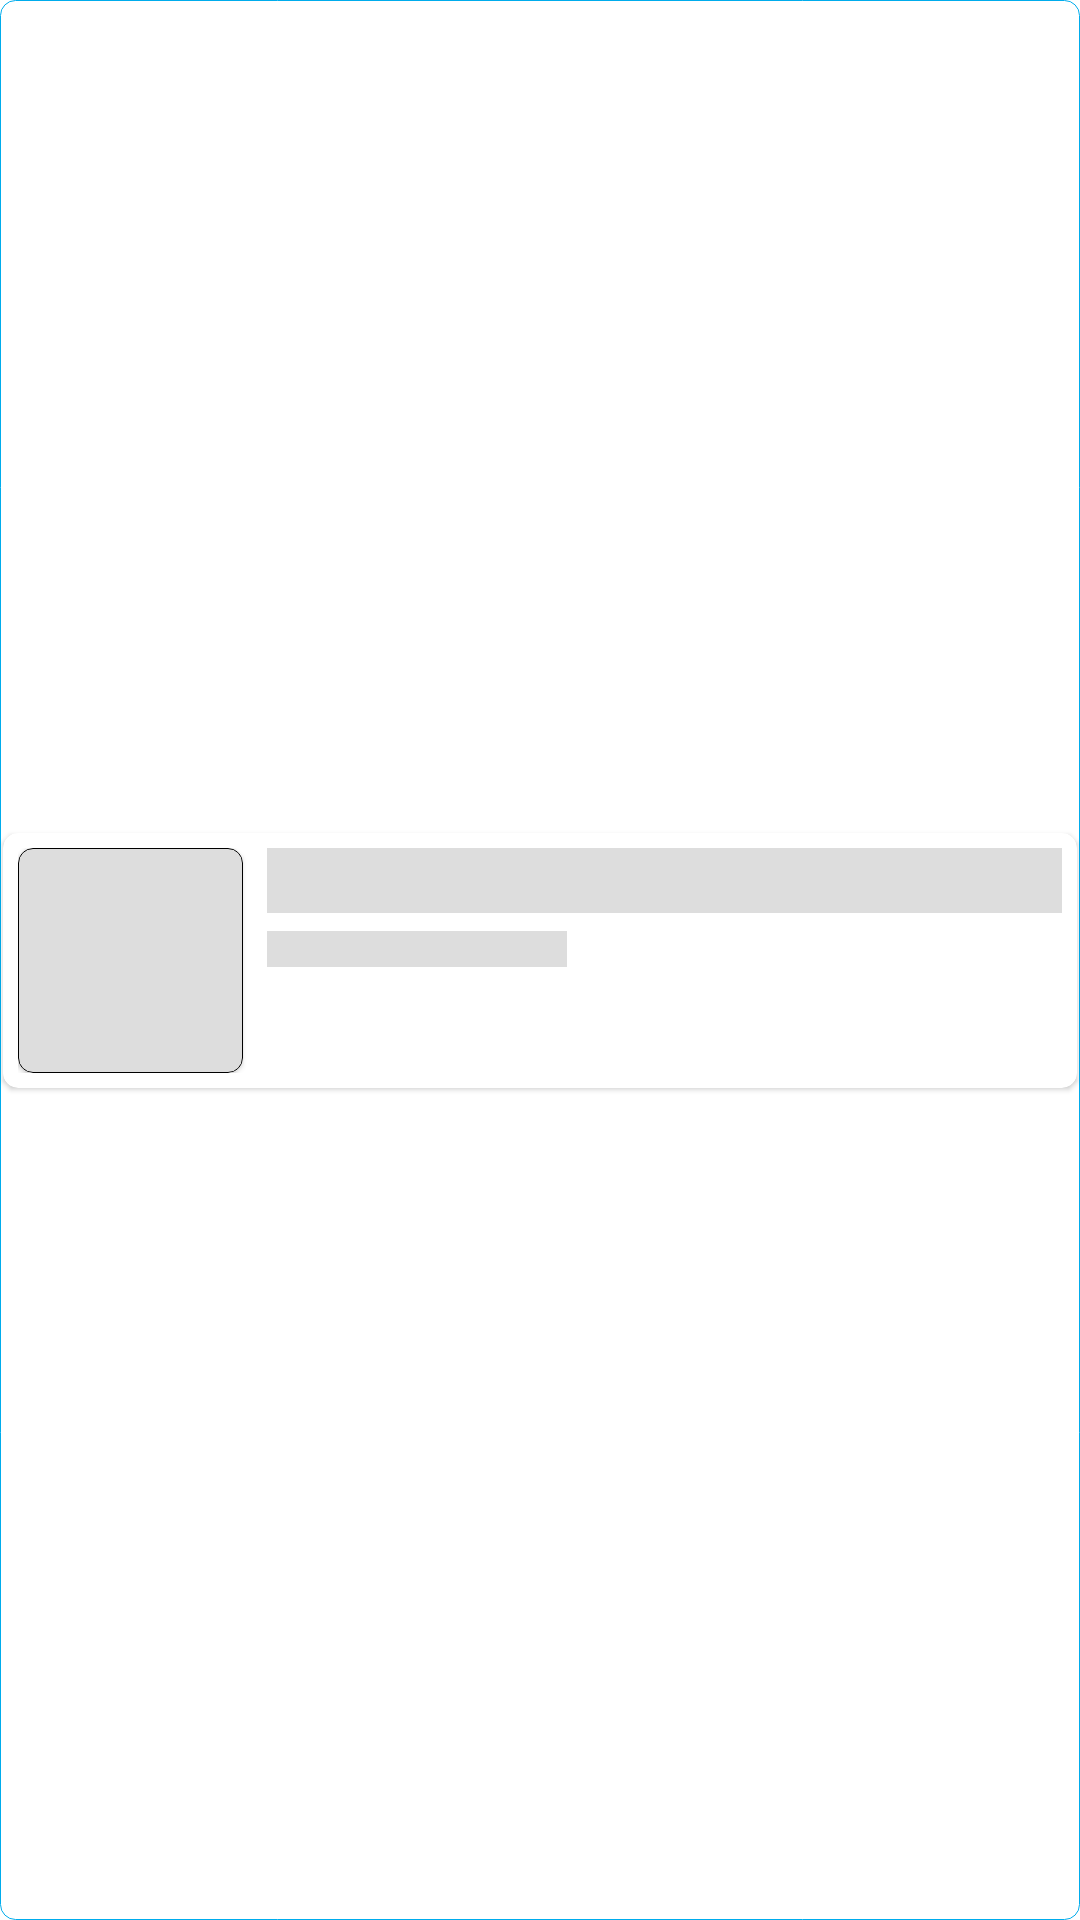

The Android layout XML behind this screen, and the referenced resources:
<!-- AndroidManifest.xml: application theme CHLearTApp -->
<!-- res/layout/list_layout_resources_shimmer.xml -->
<?xml version="1.0" encoding="utf-8"?>
<androidx.constraintlayout.widget.ConstraintLayout
    xmlns:android="http://schemas.android.com/apk/res/android"
    xmlns:app="http://schemas.android.com/apk/res-auto"
    xmlns:tools="http://schemas.android.com/tools"
    tools:ignore="HardcodedText,MissingConstraints"
    android:layout_width="match_parent"
    android:layout_height="wrap_content"
    android:layout_marginStart="8dp"
    android:layout_marginTop="4dp"
    android:layout_marginEnd="8dp"
    android:background="@drawable/shape_radius_000">

    <com.google.android.material.card.MaterialCardView
        android:id="@+id/llp_cardview"
        android:layout_width="match_parent"
        android:layout_height="wrap_content"
        android:layout_marginStart="1dp"
        android:layout_marginTop="1dp"
        android:layout_marginEnd="1dp"
        android:layout_marginBottom="1dp"
        app:cardCornerRadius="5dp"
        app:layout_constraintBottom_toBottomOf="parent"
        app:layout_constraintEnd_toEndOf="parent"
        app:layout_constraintStart_toStartOf="parent"
        app:layout_constraintTop_toTopOf="parent">

        <androidx.constraintlayout.widget.ConstraintLayout
            android:layout_width="match_parent"
            android:layout_height="wrap_content"
            android:layout_margin="5dp">

            <com.google.android.material.card.MaterialCardView
                android:id="@+id/product_img_cv"
                android:layout_width="75dp"
                android:layout_height="75dp"
                app:cardCornerRadius="5dp"
                app:layout_constraintBottom_toBottomOf="parent"
                app:layout_constraintEnd_toEndOf="parent"
                app:layout_constraintHorizontal_bias="0.0"
                app:layout_constraintStart_toStartOf="parent"
                app:layout_constraintTop_toTopOf="parent"
                app:strokeColor="@color/black"
                app:strokeWidth="0.25dp">

                <ImageView
                    android:id="@+id/product_img"
                    android:layout_width="75dp"
                    android:layout_height="75dp"
                    android:background="@color/shimmer_placeholder" />

            </com.google.android.material.card.MaterialCardView>

            <TextView
                android:id="@+id/product_name"
                android:layout_width="0dp"
                android:layout_height="wrap_content"
                android:layout_marginStart="8dp"
                android:ellipsize="end"
                android:fontFamily="sans-serif-medium"
                android:maxLines="1"
                android:background="@color/shimmer_placeholder"
                android:textSize="16sp"
                app:layout_constraintEnd_toEndOf="parent"
                app:layout_constraintHorizontal_bias="0.0"
                app:layout_constraintStart_toEndOf="@+id/product_img_cv"
                app:layout_constraintTop_toTopOf="parent" />


            <RelativeLayout
                android:id="@+id/price_rl"
                android:layout_width="wrap_content"
                android:layout_height="wrap_content"
                android:layout_marginStart="8dp"
                app:layout_constraintStart_toEndOf="@+id/product_img_cv"
                app:layout_constraintTop_toBottomOf="@+id/product_name">

                <TextView
                    android:id="@+id/product_oprice"
                    android:layout_width="100dp"
                    android:layout_height="12sp"
                    android:layout_centerVertical="true"
                    android:layout_marginRight="5dp"
                    android:background="@color/shimmer_placeholder"
                    android:textSize="12sp"
                    android:textStyle="bold" />

                <TextView
                    android:id="@+id/product_cprice"
                    android:layout_width="wrap_content"
                    android:layout_height="wrap_content"
                    android:layout_toRightOf="@id/product_oprice"
                    android:text=""
                    android:textSize="18sp"
                    android:textStyle="bold"
                    android:visibility="visible" />

            </RelativeLayout>

        </androidx.constraintlayout.widget.ConstraintLayout>
    </com.google.android.material.card.MaterialCardView>

</androidx.constraintlayout.widget.ConstraintLayout>
<!-- resources referenced by this layout -->
<resources>
  <color name="black">#FF000000</color>
  <color name="shimmer_placeholder">#dddddd</color>
  <!-- drawable shape_radius_000 (drawable) -->
  <shape xmlns:android="http://schemas.android.com/apk/res/android" android:shape="rectangle" >
      <stroke android:width="0.25dip" android:color="@color/color_00ACEC"/>
      <corners android:radius="5dp"/>
  </shape>
  <style name="CHLearTApp" parent="Theme.MaterialComponents.Light.NoActionBar">
          
          <item name="colorPrimary">@color/color_00ACEC</item>
          <item name="colorPrimaryDark">#828282</item>
          <item name="colorAccent">@color/colorAccent</item>
  
          <item name="android:windowContentTransitions">true</item>
          <item name="bottomSheetDialogTheme">@style/AppBottomSheetDialogTheme</item>
      </style>
  <color name="color_00ACEC">#FF00ACEC</color>
  <color name="colorAccent">#03DAC5</color>
  <style name="AppBottomSheetDialogTheme" parent="Theme.Design.Light.BottomSheetDialog">
          <item name="bottomSheetStyle">@style/AppModalStyle</item>
      </style>
  <style name="AppModalStyle" parent="Widget.Design.BottomSheet.Modal">
          <item name="android:background">@drawable/rounded_dialog</item>
      </style>
</resources>
